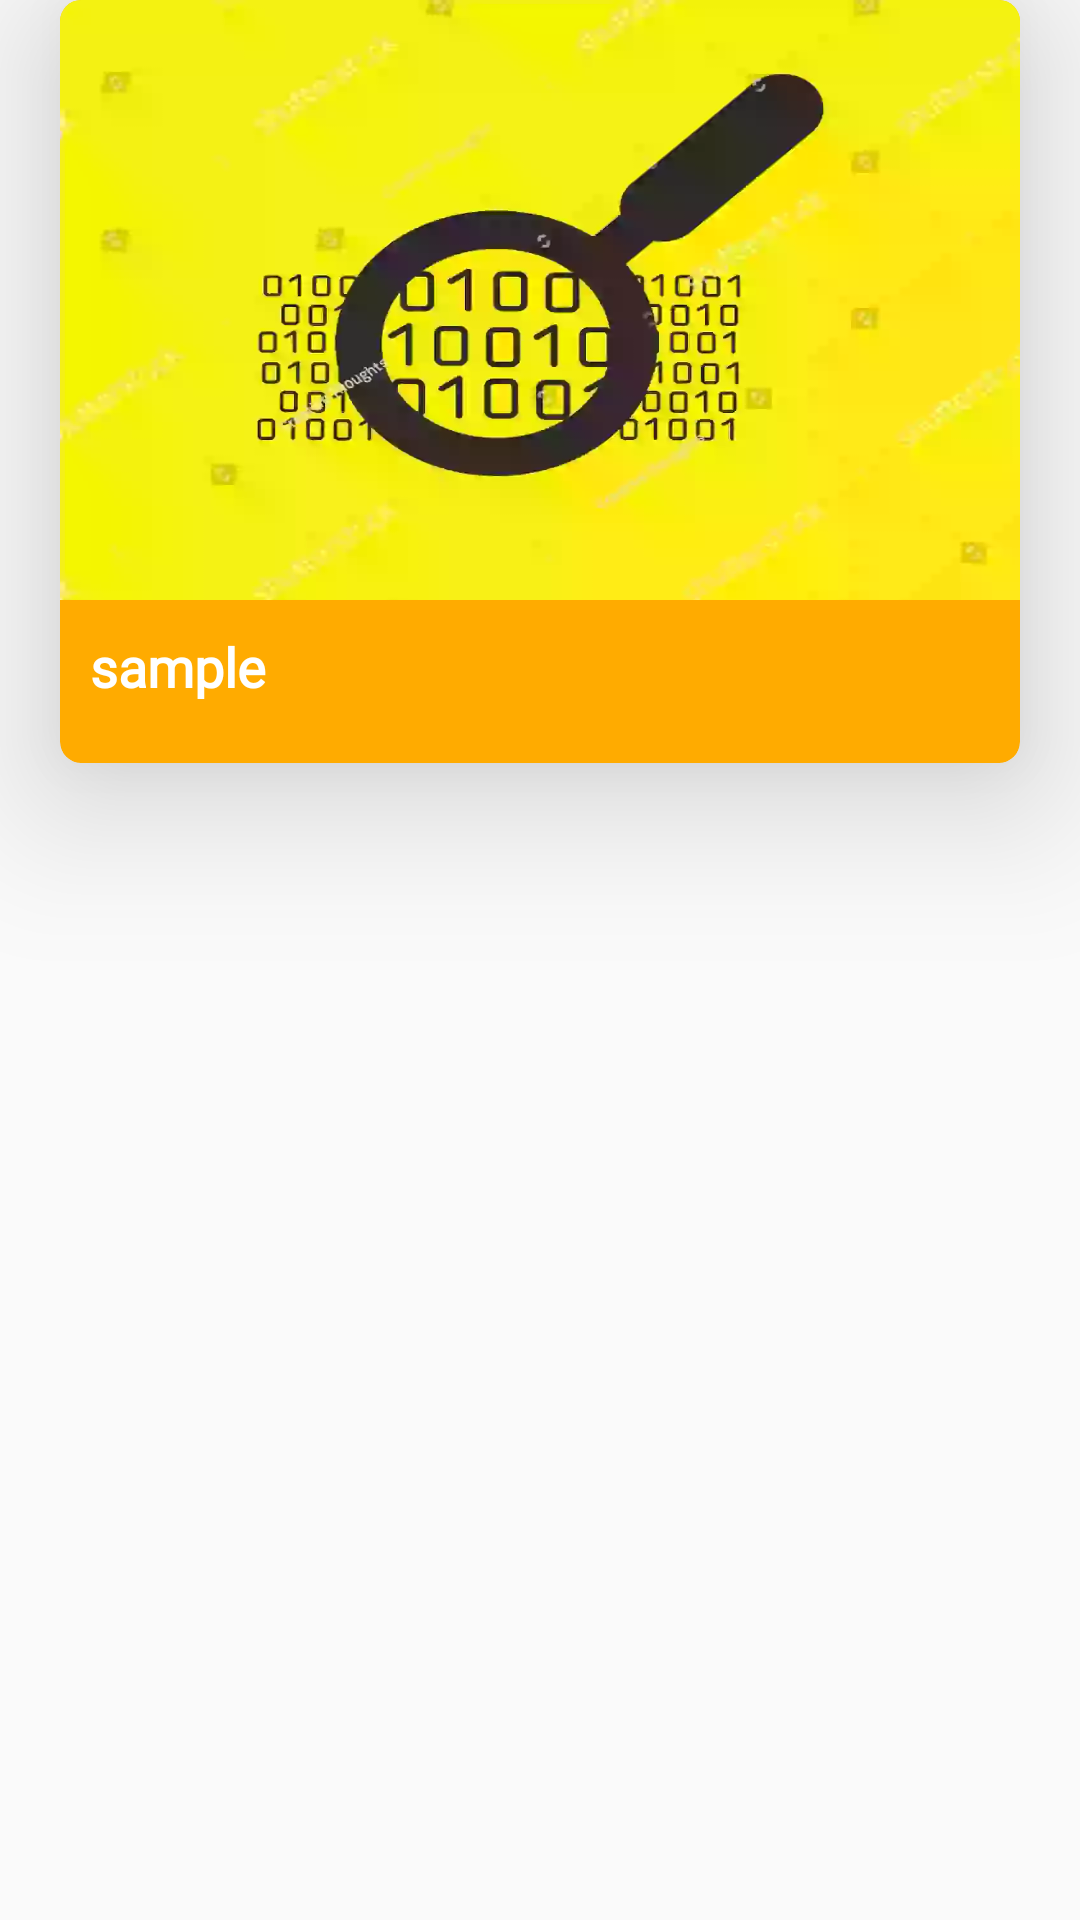

The Android layout XML behind this screen, and the referenced resources:
<!-- AndroidManifest.xml: application theme AppTheme -->
<!-- res/layout/qts_list.xml -->
<?xml version="1.0" encoding="utf-8"?>
<RelativeLayout xmlns:android="http://schemas.android.com/apk/res/android"

    xmlns:tools="http://schemas.android.com/tools"
    android:layout_width="match_parent"
    android:layout_height="wrap_content"
    xmlns:app="http://schemas.android.com/apk/res-auto"
    tools:context=".SplashActivity">

    <android.support.v7.widget.CardView
        android:layout_width="match_parent"
        android:layout_height="wrap_content"
        android:layout_marginStart="20dp"
        android:layout_marginEnd="20dp"
        app:cardCornerRadius="7dp"
        android:backgroundTint="#ffab00"
        android:layout_marginBottom="10dp"
        app:cardElevation="30dp"
        android:id="@+id/cv"
        >

        <LinearLayout
            android:layout_width="wrap_content"
            android:layout_height="wrap_content"
            android:orientation="vertical">

            <ImageView
                android:id="@+id/type_img"
                android:layout_width="wrap_content"
                android:layout_height="200dp"
                android:src="@drawable/bsearch"
                android:scaleType="fitXY"
                android:transitionName="transition"
               />

            <TextView
                android:id="@+id/qts"
                android:layout_width="wrap_content"
                android:layout_height="wrap_content"
                android:fontFamily="@font/montserrat"
                android:text="sample"
                android:textColor="#ffffff"
                android:textSize="18sp"
                android:layout_marginTop="10dp"
                android:textStyle="bold"
                android:layout_marginStart="10dp"
                android:layout_marginEnd="10dp"
                />

            <TextView
                android:id="@+id/ans"
                android:layout_width="wrap_content"
                android:layout_height="wrap_content"
                android:fontFamily="@font/montserrat"
                android:text="sample"
                android:textColor="#ffffff"
                android:textSize="18sp"
                android:layout_marginTop="10dp"
                android:textStyle="bold"
                android:layout_marginStart="10dp"
                android:layout_marginEnd="10dp"
                android:layout_marginBottom="10dp"
                android:visibility="gone"
                />


            <Space
                android:layout_width="match_parent"
                android:layout_height="20dp" />


        </LinearLayout>


    </android.support.v7.widget.CardView>
    <Space
        android:layout_below="@id/cv"
        android:id="@+id/spacer"
        android:layout_width="match_parent"
        android:layout_height="40dp"

        />


</RelativeLayout>
<!-- resources referenced by this layout -->
<resources>
  <!-- drawable bsearch: webp bitmap (drawable-nodpi, 11016 bytes) -->
  <style name="AppTheme" parent="Theme.AppCompat.Light.NoActionBar">
          
          <item name="colorPrimary">@color/colorPrimary</item>
          <item name="colorPrimaryDark">@color/colorPrimaryDark</item>
          <item name="colorAccent">@color/colorAccent</item>
      </style>
  <color name="colorPrimary">#e9eaf4</color>
  <color name="colorPrimaryDark">#b4b5bd</color>
  <color name="colorAccent">#FF4081</color>
</resources>
